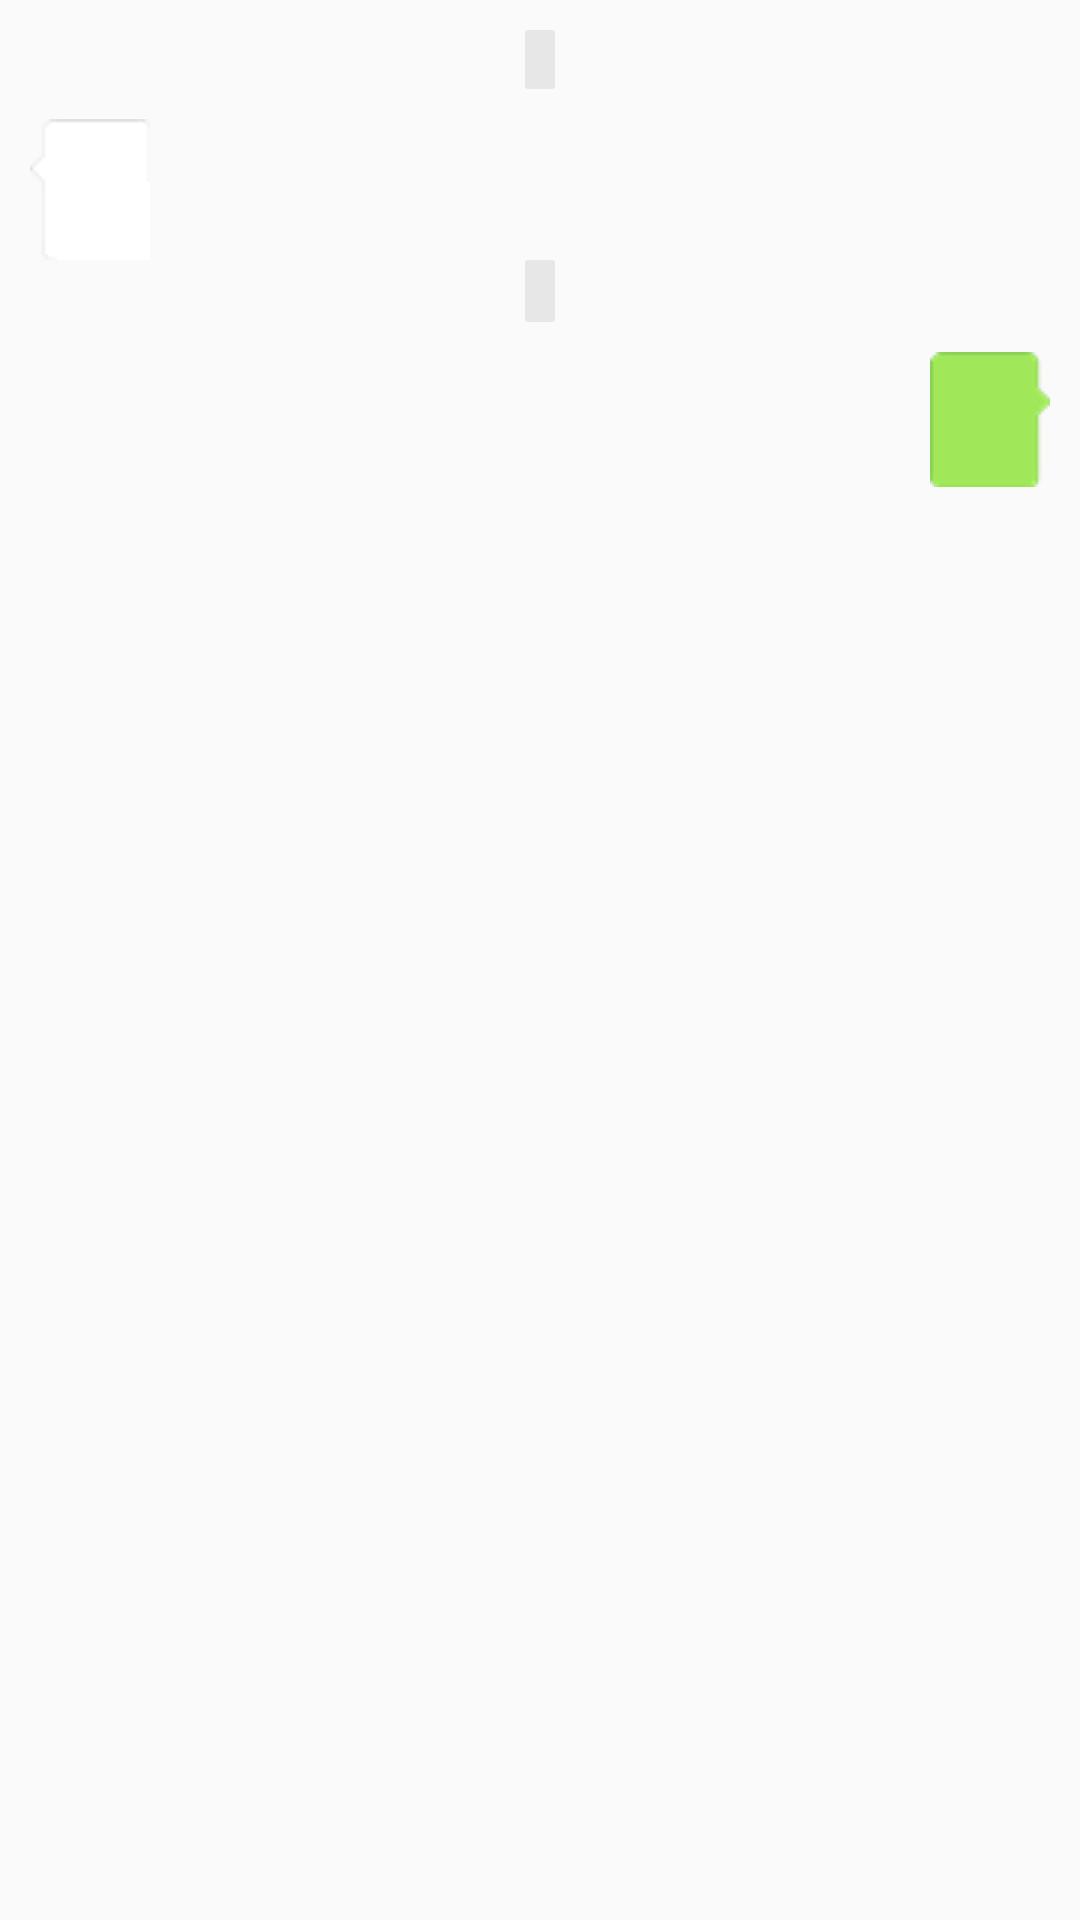

Produce the Android XML layout that renders to this screen, including the resource entries it uses.
<!-- AndroidManifest.xml: application theme AppTheme -->
<!-- res/layout/message_item.xml -->
<?xml version="1.0" encoding="utf-8"?>
<LinearLayout xmlns:android="http://schemas.android.com/apk/res/android"
    android:orientation="vertical"
    android:layout_width="match_parent"
    android:layout_height="wrap_content"
    android:padding="10dp">

    <LinearLayout
        android:layout_width="wrap_content"
        android:layout_height="wrap_content"
        android:background="@drawable/textviews_hape"
        android:layout_gravity="center">
        <TextView
            android:layout_width="wrap_content"
            android:layout_height="wrap_content"
            android:id="@+id/date_left"
            android:textSize="10dp"
            android:textColor="@color/colorWhite"
            android:layout_gravity="center"
            android:paddingTop="3dp"
            android:paddingBottom="3dp"
            android:paddingRight="5dp"
            android:paddingLeft="5dp"/>
    </LinearLayout>

    <LinearLayout
        android:layout_width="wrap_content"
        android:layout_height="wrap_content"
        android:layout_marginTop="10dp"
        android:id="@+id/left_layout"
        android:layout_marginRight="100dp"
        android:orientation="vertical"
        android:layout_gravity="left">
        <LinearLayout
            android:layout_width="wrap_content"
            android:layout_height="wrap_content"
            android:background="@drawable/sms_left">
            <TextView
                android:layout_width="wrap_content"
                android:layout_height="wrap_content"
                android:id="@+id/message_left"
                android:textColor="@color/colorBlack"
                android:layout_gravity="center"
                android:layout_margin="10dp"/>
        </LinearLayout>
        
            
            
            
            
            
            
            
    </LinearLayout>


    <LinearLayout
        android:layout_width="wrap_content"
        android:layout_height="wrap_content"
        android:background="@drawable/textviews_hape"
        android:layout_gravity="center">
        <TextView
            android:layout_width="wrap_content"
            android:layout_height="wrap_content"
            android:id="@+id/date_right"
            android:textColor="@color/colorWhite"
            android:textSize="11dp"
            android:layout_gravity="center"
            android:paddingTop="3dp"
            android:paddingBottom="3dp"
            android:paddingLeft="5dp"
            android:paddingRight="5dp"/>
    </LinearLayout>

    <LinearLayout
        android:layout_width="wrap_content"
        android:layout_height="wrap_content"
        android:layout_marginTop="10dp"
        android:id="@+id/right_layout"
        android:orientation="vertical"
        android:layout_gravity="right"
        android:layout_marginLeft="100dp">

        <LinearLayout
            android:layout_width="wrap_content"
            android:layout_height="wrap_content"
            android:background="@drawable/sms_right">
            <TextView
                android:layout_width="wrap_content"
                android:layout_height="wrap_content"
                android:id="@+id/message_right"
                android:textColor="@color/colorBlack"
                android:layout_gravity="center"
                android:layout_margin="10dp"/>
        </LinearLayout>
        
            
            
            
            
            
            
            
    </LinearLayout>

</LinearLayout>
<!-- resources referenced by this layout -->
<resources>
  <color name="colorBlack">#f6101010</color>
  <color name="colorShadow">#60222222</color>
  <color name="colorWhite">#FFFFFF</color>
  <!-- drawable textviews_hape (drawable) -->
  <?xml version="1.0" encoding="utf-8"?>
  <shape xmlns:android="http://schemas.android.com/apk/res/android"
      android:shape="rectangle">
      <solid android:color="@color/colorGrey"/>
      <corners
          android:topLeftRadius="1dip"
          android:topRightRadius="1dip"
          android:bottomLeftRadius="1dip"
          android:bottomRightRadius="1dip"/>
  </shape>
  <style name="AppTheme" parent="Theme.AppCompat.Light.DarkActionBar">
          
          <item name="colorPrimary">@color/colorTitle</item>
          <item name="colorPrimaryDark">@color/colorPrimaryDark</item>
          <item name="colorAccent">@color/colorAccent</item>
      </style>
  <color name="colorGrey">#70CCCCCC</color>
  <color name="colorTitle">#222222</color>
  <color name="colorPrimaryDark">#303F9F</color>
  <color name="colorAccent">#FF4081</color>
</resources>
